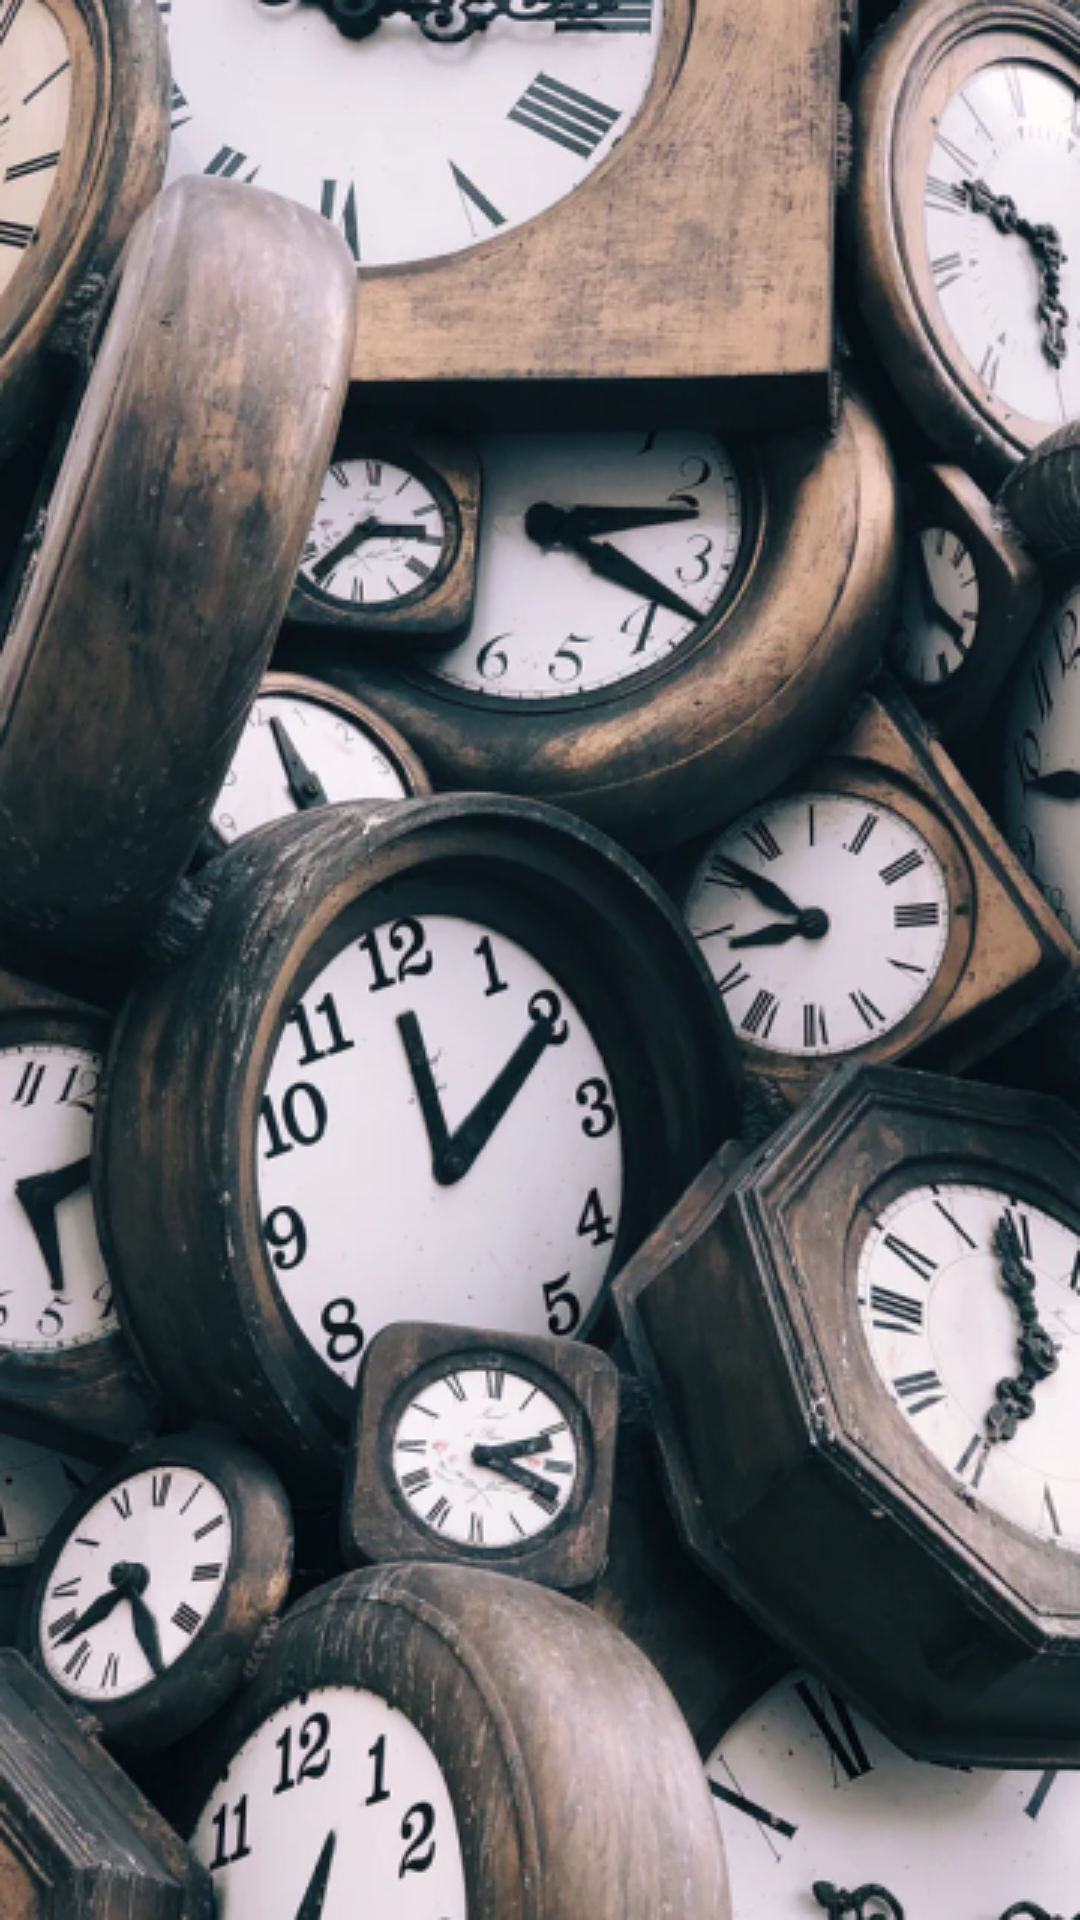

Produce the Android XML layout that renders to this screen, including the resource entries it uses.
<!-- AndroidManifest.xml: application theme AppTheme -->
<!-- res/layout/fragment_splash.xml -->
<?xml version="1.0" encoding="utf-8"?>
<androidx.constraintlayout.widget.ConstraintLayout xmlns:android="http://schemas.android.com/apk/res/android"
    xmlns:app="http://schemas.android.com/apk/res-auto"
    android:layout_width="match_parent"
    android:layout_height="match_parent">

    <androidx.appcompat.widget.AppCompatImageView
        android:id="@+id/imageView"
        android:layout_width="match_parent"
        android:layout_height="match_parent"
        android:scaleType="fitXY"
        app:srcCompat="@drawable/image_splash" />

    <androidx.appcompat.widget.AppCompatImageView
        android:id="@+id/imageView2"
        android:layout_width="match_parent"
        android:layout_height="wrap_content"
        android:scaleType="centerCrop"
        app:layout_constraintBottom_toTopOf="parent"
        app:layout_constraintTop_toBottomOf="parent"
        app:srcCompat="@drawable/image_splash_2" />
</androidx.constraintlayout.widget.ConstraintLayout>
<!-- resources referenced by this layout -->
<resources>
  <!-- drawable image_splash: png bitmap (drawable, 432595 bytes) -->
  <!-- drawable image_splash_2: png bitmap (drawable, 13181 bytes) -->
  <style name="AppTheme" parent="Theme.MaterialComponents.Light.NoActionBar">
          
          <item name="colorPrimary">@color/colorPrimary</item>
          <item name="colorPrimaryDark">@color/colorPrimaryDark</item>
          <item name="colorAccent">@color/colorAccent</item>
      </style>
  <color name="colorPrimary">#F68545</color>
  <color name="colorPrimaryDark">#C56A37</color>
  <color name="colorAccent">#F68545</color>
</resources>
